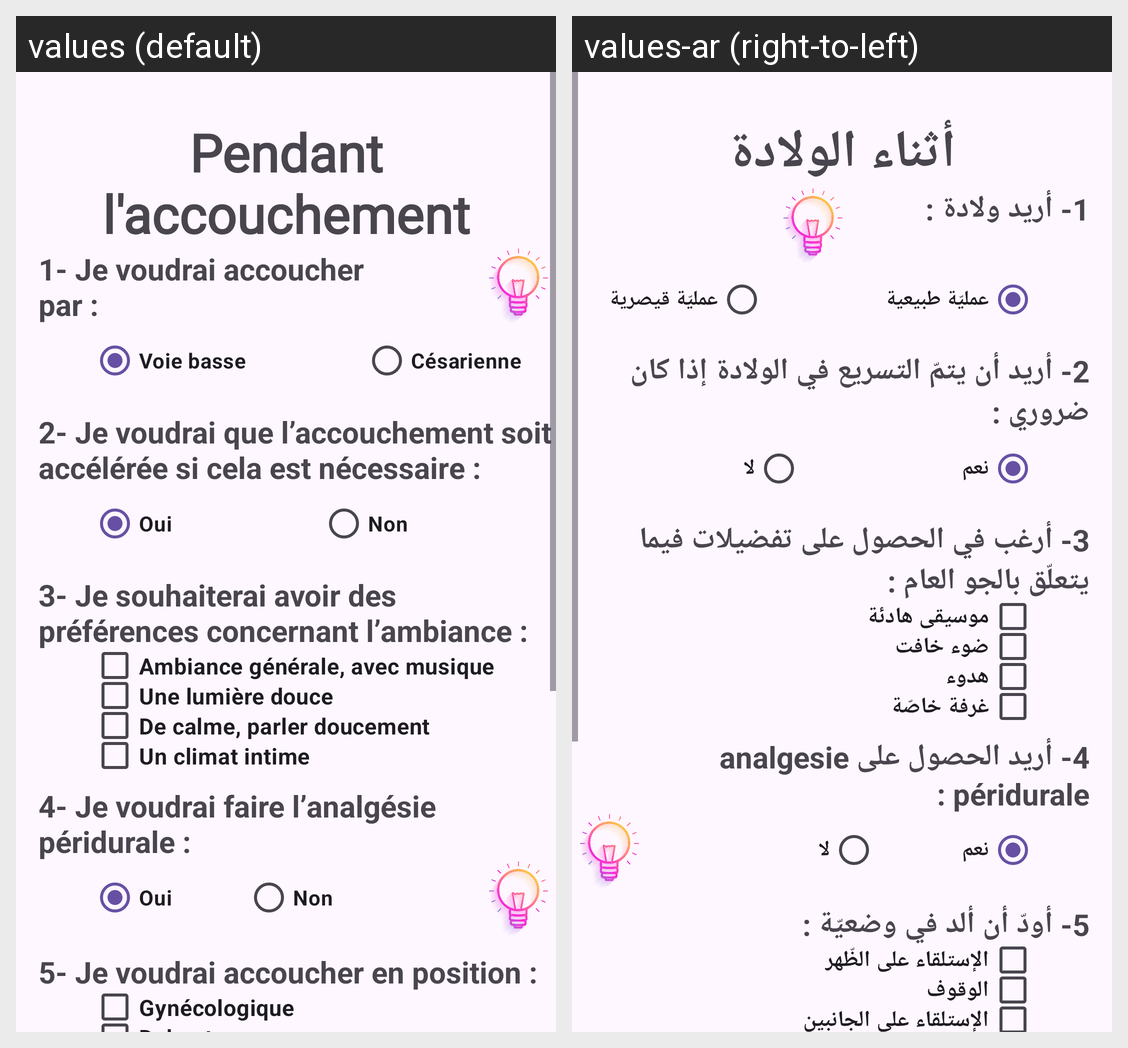

The Android screen above is rendered under two locales of the same app. Produce the string resources it draws, with the default and per-locale values.
Android screen res/layout/activity_accouchement.xml rendered under 2 locales, left to right: values (default), values-ar (right-to-left). Device: Nexus 5 (rendered at 1080×1920; each locale shown at half size, 540×960, under a caption strip naming it); theme Theme.MonProjetDeNaissance.
Strings drawn on this screen, with the default value and each locale's value (text and hints the layout hard-codes, and strings that could not be matched under every locale, appear in the picture but are not listed):

accouchement
  values: Pendant l'accouchement
  values-ar: أثناء الولادة

Q14
  values: 1- Je voudrai accoucher par :
  values-ar: 1- أريد ولادة :

voie_basse
  values: Voie basse
  values-ar: عمليّة طبيعية

cesarienne
  values: Césarienne
  values-ar: عمليّة قيصرية

Q15
  values: 2- Je voudrai que l’accouchement soit accélérée si cela est nécessaire :
  values-ar: 2- أريد أن يتمّ التسريع في الولادة إذا كان ضروري :

Oui
  values: Oui
  values-ar: نعم

Non
  values: Non
  values-ar: لا

Q16
  values: 3- Je souhaiterai avoir des préférences concernant l’ambiance :
  values-ar: 3- أرغب في الحصول على تفضيلات فيما يتعلّق بالجو العام :

generale
  values: Ambiance générale, avec musique
  values-ar: موسيقى هادئة

lumiere
  values: Une lumière douce
  values-ar: ضوء خافت

douce
  values: De calme, parler doucement
  values-ar: هدوء

intime
  values: Un climat intime
  values-ar: غرفة خاصّة

Q17
  values: 4- Je voudrai faire l’analgésie péridurale :
  values-ar: 4- أريد الحصول على analgesie péridurale :

Q18
  values: 5- Je voudrai accoucher en position :
  values-ar: 5- أودّ أن ألد في وضعيّة :
